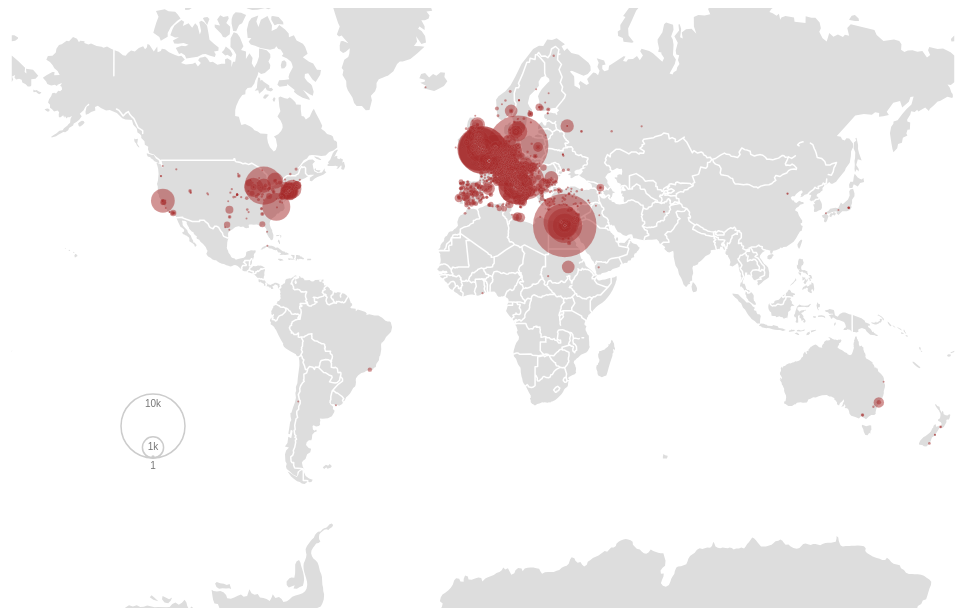
D3 v3 page, settled after 360 driven frames (6 s of simulated time); the page loaded 2 data file(s).



var width = 960,
    height = 600;

var projection = d3.geo.mercator().translate([width / 2, height / 2]);

var path = d3.geo.path()
    .projection(null);

var radius = d3.scale.sqrt()
    .domain([1, 1e4])
    .range([1, 32]);

var formatNumber = d3.format(",.0f");

var svg = d3.select("body").append("svg")
    .attr("width", width)
    .attr("height", height)
    .on("click", stopped, true);

var g = svg.append("g");

var legend = g.append("g")
    .attr("class", "legend")
    .attr("transform", "translate(" + 150 + "," + (height - 150) + ")")
  .selectAll("g")
    .data([1, 1e3, 1e4])
  .enter().append("g");

legend.append("circle")
    .attr("cy", function(d) { return -radius(d); })
    .attr("r", radius);

legend.append("text")
    .attr("y", function(d) { return -2 * radius(d); })
    .attr("dy", "1.3em")
    .text(d3.format(".1s"));

var zoom = d3.behavior.zoom()
    .translate([0, 0])
    .scale(1)
    .scaleExtent([1, 8])
    .on("zoom", zoomed);


svg
    .call(zoom) // delete this line to disable free zooming
    .call(zoom.event);

queue()
    .defer(d3.csv, "tm-collections-geocoded.csv")
    .await(ready);

function ready(error, collections) {
  d3.json("earth.json", function(error, earth) {
    if (error) return console.error(error);

    g.append("path")
        .datum(topojson.feature(earth, earth.objects.countries))
        .attr("class", "land")
        .attr("d", path);

    g.append("path")
      .datum(topojson.mesh(earth, earth.objects.countries, function(a, b) { return a !== b; }))
      .attr("class", "border border--country")
      .attr("d", path);

    g.append("g")
        .attr("class", "bubble")
      .selectAll("circle")
        .data(collections.sort(function(a, b) { return b.count - a.count; }))
      .enter()
        .append("circle")
          .attr("r", function(d) { return radius(d.count);})
          .attr("transform", function(d) {return "translate(" + projection([d.longitude,d.latitude]) + ")";})
          .on("click", function(d) {window.open("http://www.trismegistos.org/collection/" + d.id,"_blank");})
        .append("title")
          .text(function(d) {return d.title + "\n" + formatNumber(d.count) + " texts";});
  });
}

function zoomed() {
  g.style("stroke-width", 1.5 / d3.event.scale + "px");
  g.attr("transform", "translate(" + d3.event.translate + ")scale(" + d3.event.scale + ")");
}

// If the drag behavior prevents the default click,
// also stop propagation so we don’t click-to-zoom.
function stopped() {
  if (d3.event.defaultPrevented) d3.event.stopPropagation();
}



### data: tm-collections-geocoded.csv
count, id, title, longitude, latitude, elevation
36, 6, Allentown, Muhlenberg College, -75.51, 40.6, 0
193, 7, Amsterdam, Allard Pierson Museum, 4.893, 52.37, 0
64, 20, Austin, University of Texas, -97.74, 30.28, 0
119, 22, Baltimore, Johns Hopkins University, -76.62, 39.33, 0
46, 27, Basel, Universitätsbibliothek, 7.581, 47.56, 0
25, 42, Beuron, Erzabtei, 8.97, 48.05, 0
1, 44, Blackburn, Museum and Art Galleries, -2.484, 53.75, 0
14, 45, Bloomington, Indiana University, -86.51, 39.17, 0
86, 46, Bologna, Biblioteca Universitaria, 11.35, 44.5, 0
1, 48, Bologna, Biblioteca dell'Archiginnasio, 11.34, 44.49, 0
126, 49, Bologna, Museo Civico Archeologico, 11.34, 44.49, 0
21, 50, Bolton, Museum, -2.431, 53.58, 0
85, 59, Bremen, Staatsbibliothek, 8.854, 53.11, 0
7, 60, Brighton, Museum, -0.1383, 50.82, 0
1384, 72, Cairo, Coptic Museum, 31.23, 30.01, 0
388, 79, Cambridge, University Library, 0.1078, 52.21, 0
164, 81, Cambridge, Fitzwilliam Museum, 0.1199, 52.2, 0
135, 87, Cambridge (MA), Harvard University Libra…, -71.12, 42.37, 0
1, 88, Cambridge (MA), Harvard University Semit…, -71.11, 42.38, 0
1, 91, Cheltenham, Ladies' College, -2.082, 51.9, 0
6, 99, Chicago, University Library, -87.6, 41.79, 0
2, 107, Crowthorne, Wellington College, -0.8064, 51.36, 0
10, 114, Dublin, Royal Irish Academy, -6.258, 53.34, 0
5, 117, Dunedin, Otago Museum, 170.5, -45.87, 0
56, 118, Durham, Cathedral Library, -1.577, 54.77, 0
9, 120, Durham, University Library, -1.576, 54.77, 0
25, 123, Edinburgh, University Library, -3.189, 55.94, 0
2074, 128, Florence, Biblioteca Medicea Laurenziana, 11.25, 43.77, 0
3, 130, Florence, Archivio Statale, 11.27, 43.77, 0
1, 132, Fleetwood, Rossal School, -3.043, 53.89, 0
55, 137, Geneva, Fondation Bodmer, 6.181, 46.22, 0
201, 139, Ghent, University, 3.725, 51.05, 0
167, 142, Glasgow, Hunterian Museum, -4.289, 55.87, 0
35, 148, Groningen, University Library, 6.577, 53.22, 0
68, 155, Heerlen, Thermenmuseum, 5.976, 50.89, 0
1605, 156, Heidelberg, Institut für Papyrologie, 8.705, 49.41, 0
78, 162, Innsbruck, Landesmuseum, 11.4, 47.27, 0
30, 166, Jerusalem, Hebrew University, Library, 35.24, 31.79, 0
14, 176, Leeds, University, -1.553, 53.81, 0
5413, 192, London, British Library, -0.1277, 51.53, 0
5496, 193, London, British Museum, -0.127, 51.52, 0
1, 213, Magdeburg, Kulturhistorisches Museum, 11.63, 52.13, 0
1396, 218, Manchester, John Rylands Library, -2.249, 53.48, 0
52, 219, Manchester, University Museum, -2.234, 53.47, 0
198, 226, Milan, Biblioteca Ambrosiana, 9.186, 45.46, 0
1, 230, Mississippi, University, -90.33, 32.34, 0
157, 232, Montserrat, Abadia, 1.838, 41.59, 0
363, 239, Naples, Biblioteca Nazionale, 14.25, 40.84, 0
7, 241, New Haven, Yale University, Peabody Muse…, -72.92, 41.32, 0
770, 242, New Haven, Yale University, Beinecke Lib…, -72.93, 41.31, 0
19, 243, New Wilmington, Westminster College, -80.33, 41.12, 0
674, 244, New York, Brooklyn Museum, -73.96, 40.67, 0
6, 248, New York, Museum of the New York Histori…, -73.97, 40.78, 0
17, 254, Newton Centre, Andover Newton Theologica…, -71.19, 42.33, 0
4790, 263, Oxford, Ashmolean Museum, -1.26, 51.76, 0
1625, 265, Oxford, Bodleian Library, -1.254, 51.75, 0
2, 273, Paris, Musée Guimet, 2.294, 48.87, 0
2, 277, Philadelphia, Free Library, -75.15, 40.03, 0
263, 280, Philadelphia, University of Pennsylvania…, -75.19, 39.95, 0
14, 285, Poughkeepsie, Vassar College, -73.9, 41.69, 0
... 2,583 more rows

### data: earth.json
{
 "type": "Topology",
 "objects": {
  "countries": {
   "type": "GeometryCollection",
   "geometries": [
    "{... 2 keys}",
    "{... 2 keys}",
    "{... 2 keys}",
    "{... 2 keys}",
    "{... 2 keys}",
    "{... 2 keys}",
    "{... 2 keys}",
    "{... 2 keys}",
    "... 169 more items"
   ]
  },
  "earth": {
   "type": "GeometryCollection",
   "geometries": [
    "{... 2 keys}"
   ]
  }
 },
 "arcs": [
  [
   [
    6700,
    3687
   ],
   [
    28,
    13
   ],
   [
    21,
    -4
   ],
   [
    6,
    -17
   ],
   [
    22,
    -5
   ],
   [
    15,
    -11
   ],
   [
    6,
    -29
   ],
   [
    23,
    -7
   ],
   "... 3 more items"
  ],
  [
   [
    6847,
    3624
   ],
   [
    16,
    0
   ],
   [
    20,
    9
   ]
  ],
  [
   [
    6883,
    3633
   ],
   [
    9,
    5
   ],
   [
    20,
    -12
   ],
   [
    9,
    7
   ],
   [
    9,
    -17
   ],
   [
    17,
    1
   ],
   [
    7,
    -20
   ],
   [
    12,
    -13
   ],
   "... 10 more items"
  ],
  [
   [
    7082,
    3623
   ],
   [
    5,
    11
   ]
  ],
  [
   [
    7087,
    3634
   ],
   [
    -30,
    9
   ],
   [
    -32,
    5
   ],
   [
    -30,
    8
   ],
   [
    -16,
    16
   ],
   [
    10,
    32
   ],
   [
    -14,
    15
   ],
   [
    1,
    14
   ],
   "... 19 more items"
  ],
  [
   [
    6690,
    3887
   ],
   [
    25,
    -30
   ],
   [
    -2,
    -22
   ],
   [
    -21,
    -6
   ],
   [
    -2,
    -22
   ],
   [
    -9,
    -27
   ],
   [
    12,
    -19
   ],
   [
    -12,
    -5
   ],
   "... 1 more items"
  ],
  [
   [
    5664,
    5110
   ],
   [
    3,
    9
   ],
   [
    -4,
    14
   ],
   [
    4,
    14
   ],
   [
    -3,
    11
   ],
   [
    3,
    11
   ],
   [
    -59,
    -1
   ],
   [
    -1,
    95
   ],
   "... 2 more items"
  ],
  [
   [
    5644,
    5307
   ],
   [
    -51,
    12
   ],
   [
    -67,
    -4
   ],
   [
    -20,
    -15
   ],
   [
    -112,
    2
   ],
   [
    -4,
    2
   ],
   [
    -18,
    -14
   ],
   [
    -18,
    -1
   ],
   "... 1 more items"
  ],
  "... 625 more items"
 ],
 "transform": {
  "scale": [
   0.09426,
   0.0905
  ],
  "translate": [
   8.761,
   -133.7
  ]
 }
}